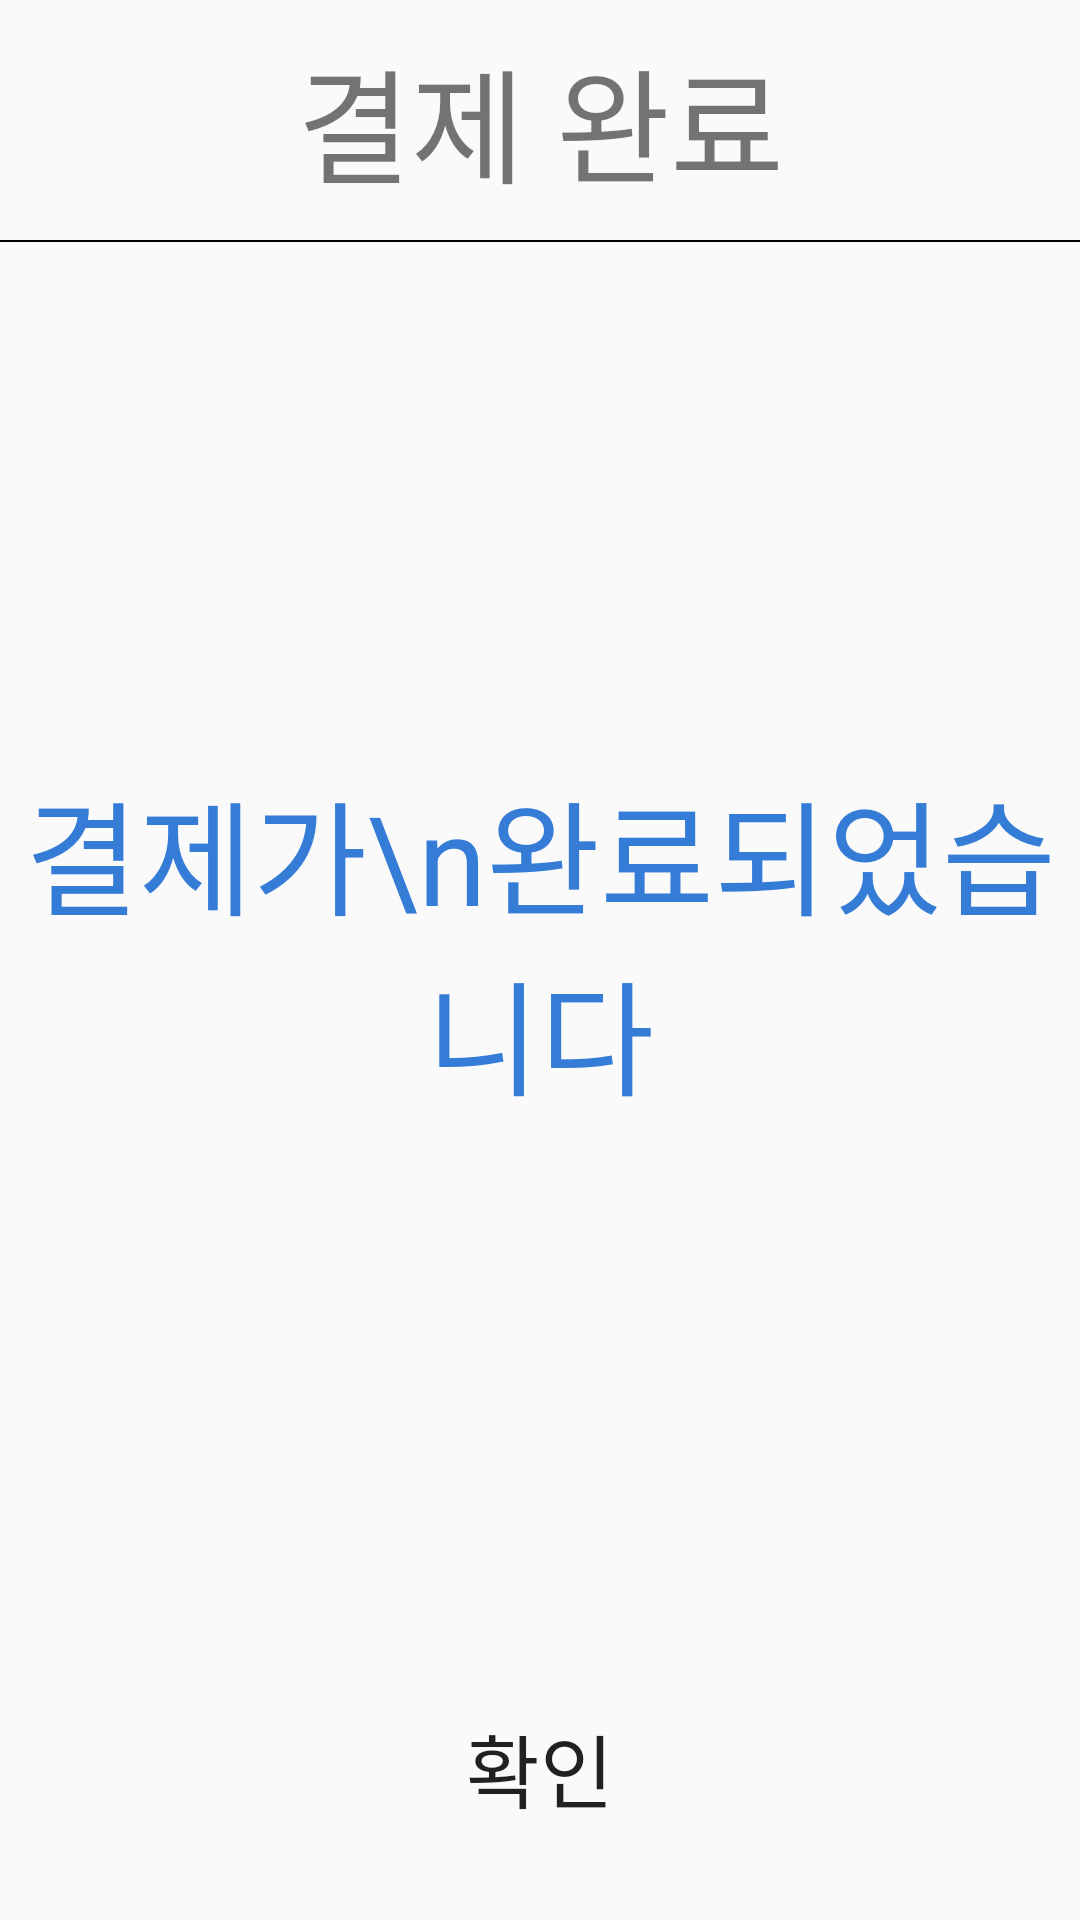

Produce the Android XML layout that renders to this screen, including the resource entries it uses.
<!-- AndroidManifest.xml: application theme AppTheme -->
<!-- res/layout/complete_payment.xml -->
<?xml version="1.0" encoding="utf-8"?>
<LinearLayout xmlns:android="http://schemas.android.com/apk/res/android"
    android:orientation="vertical" android:layout_width="match_parent"
    android:layout_height="match_parent">
<LinearLayout
    android:layout_width="match_parent"
    android:layout_height="wrap_content"
    android:layout_margin="10dp">
    <TextView
        android:layout_width="match_parent"
        android:layout_height="wrap_content"
        android:text="결제 완료"
        android:textSize="20pt"
        android:gravity="center_horizontal"/>
</LinearLayout>
    <View
        android:layout_width="match_parent"
        android:layout_height="2px"
        android:background="#000000"/>
    <LinearLayout
        android:layout_width="match_parent"
        android:layout_height="1400px"
        android:orientation="vertical">

        <TextView
            android:layout_width="match_parent"
            android:layout_height="match_parent"
            android:gravity="center"
            android:text="결제가\n완료되었습니다"
            android:textColor="#357CD7"
            android:textSize="20pt" />
    </LinearLayout>
    <LinearLayout
        android:layout_width="match_parent"
        android:layout_height="match_parent"
        android:gravity="center">
        <Button
            android:layout_width="wrap_content"
            android:layout_height="wrap_content"
            android:text="확인"
            android:background="none"
            android:textSize="13pt"
            android:layout_margin="10dp"
            android:gravity="center_horizontal"/>
    </LinearLayout>
</LinearLayout>
<!-- resources referenced by this layout -->
<resources>
  <style name="AppTheme" parent="Theme.AppCompat.Light.DarkActionBar">
          
          <item name="colorPrimary">@color/colorPrimary</item>
          <item name="colorPrimaryDark">@color/colorPrimaryDark</item>
          <item name="colorAccent">@color/colorAccent</item>
      </style>
  <!-- not gathered from this repository: default colours our renderer supplied (Android Studio template values) -->
  <color name="colorPrimary">#FF6200EE</color>
  <color name="colorPrimaryDark">#FF3700B3</color>
  <color name="colorAccent">#FF03DAC5</color>
</resources>
